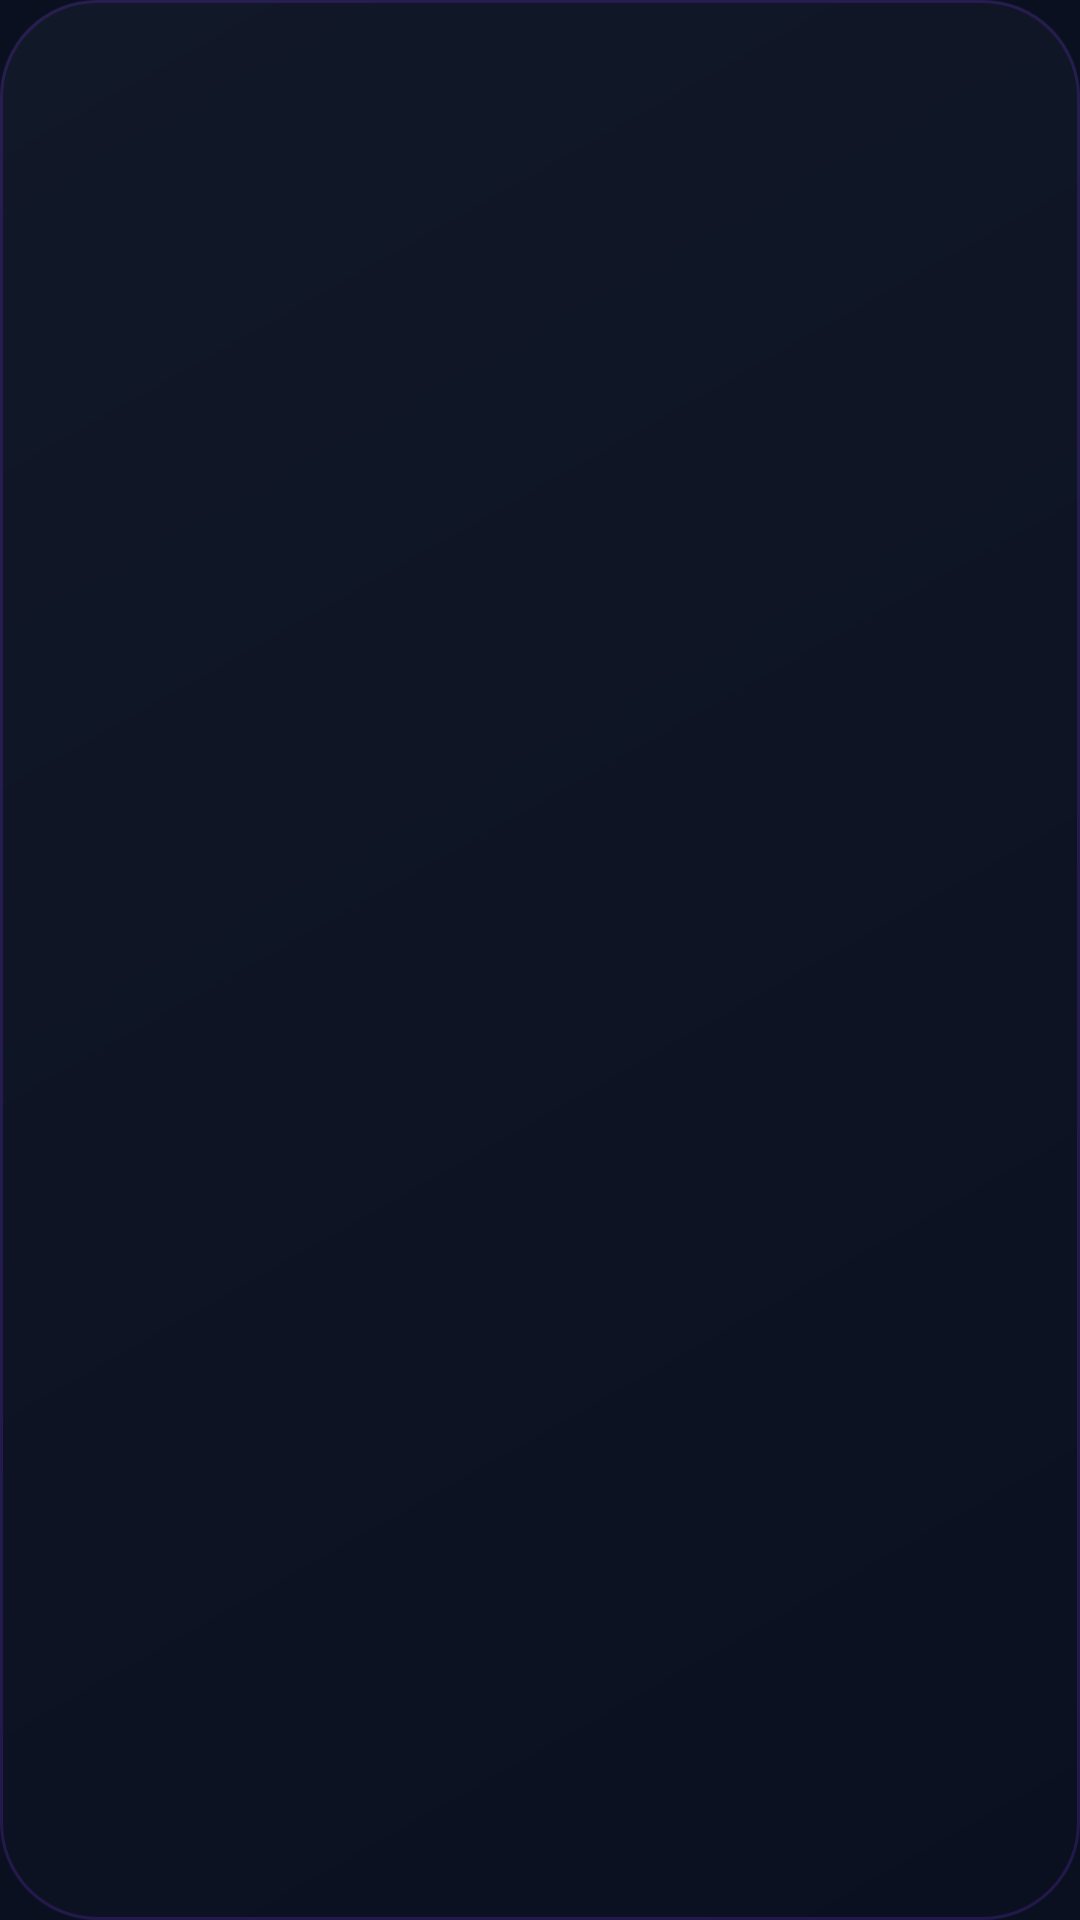

This screen was rendered from an Android layout file. Write that file and the resources it references.
<!-- AndroidManifest.xml: application theme Theme.BiznesHisob -->
<!-- res/layout/widget_loading.xml -->
<?xml version="1.0" encoding="utf-8"?>
<FrameLayout xmlns:android="http://schemas.android.com/apk/res/android"
    android:layout_width="match_parent"
    android:layout_height="match_parent"
    android:background="@drawable/widget_bg_neutral" />
<!-- resources referenced by this layout -->
<resources>
  <!-- drawable widget_bg_neutral (drawable) -->
  <?xml version="1.0" encoding="utf-8"?>
  <layer-list xmlns:android="http://schemas.android.com/apk/res/android">
      <item>
          <shape android:shape="rectangle">
              <corners android:radius="32dp" />
              <gradient
                  android:angle="135"
                  android:endColor="#111827"
                  android:startColor="#0B1020"
                  android:type="linear" />
          </shape>
      </item>
      <item>
          <shape android:shape="rectangle">
              <corners android:radius="32dp" />
              <stroke
                  android:width="1dp"
                  android:color="#337C3AED" />
          </shape>
      </item>
  </layer-list>
  <style name="Theme.BiznesHisob" parent="Theme.AppCompat.NoActionBar">
          <item name="android:statusBarColor">#0B1020</item>
          <item name="android:navigationBarColor">#0B1020</item>
          <item name="android:windowBackground">#0B1020</item>
      </style>
</resources>
